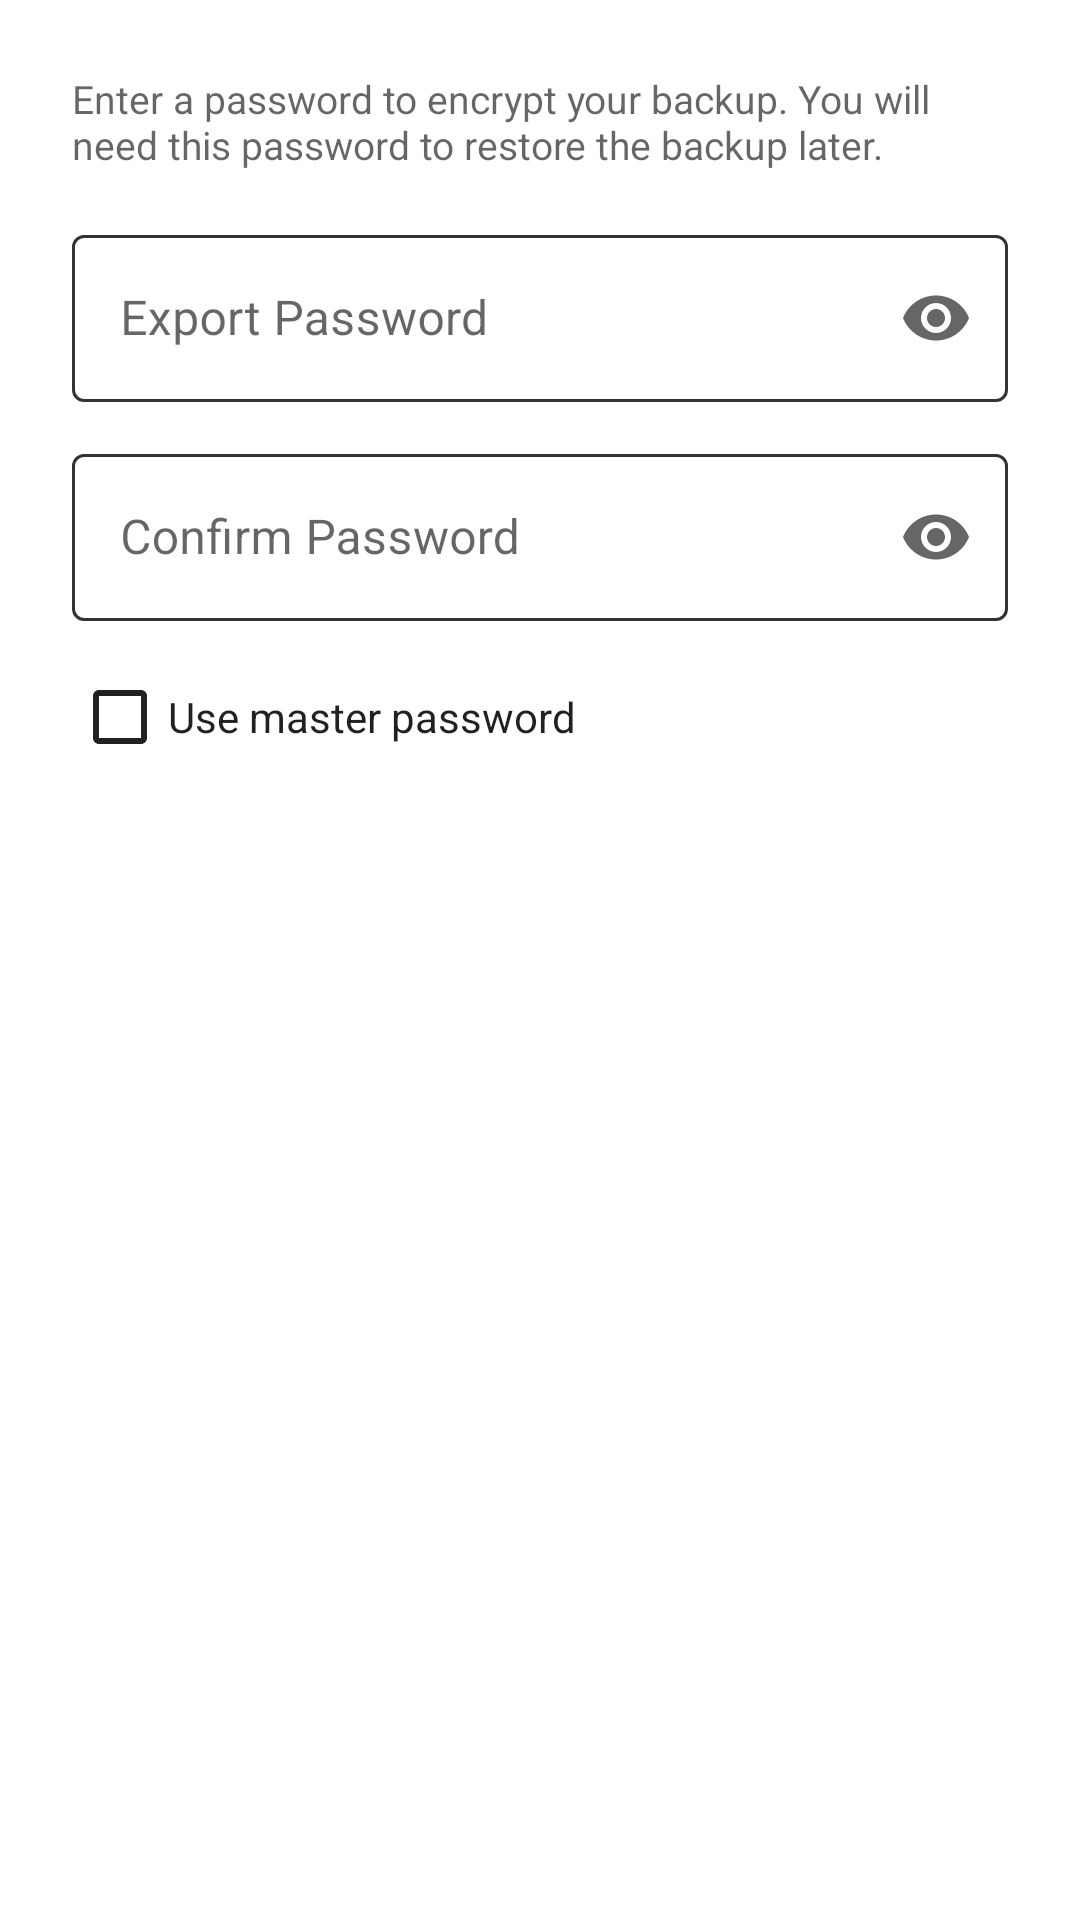

Here is an Android app screen rendered from its layout file. Give the layout XML and the strings, colors and styles it references.
<!-- AndroidManifest.xml: application theme Theme.CipherMesh -->
<!-- res/layout/dialog_export_password.xml -->
<?xml version="1.0" encoding="utf-8"?>
<LinearLayout xmlns:android="http://schemas.android.com/apk/res/android"
    xmlns:app="http://schemas.android.com/apk/res-auto"
    android:layout_width="match_parent"
    android:layout_height="wrap_content"
    android:orientation="vertical"
    android:padding="24dp">

    <TextView
        android:layout_width="match_parent"
        android:layout_height="wrap_content"
        android:text="Enter a password to encrypt your backup. You will need this password to restore the backup later."
        android:textColor="?android:attr/textColorSecondary"
        android:textSize="13sp"
        android:layout_marginBottom="16dp" />

    <com.google.android.material.textfield.TextInputLayout
        android:id="@+id/layoutExportPassword"
        style="@style/CipherMesh.Input"
        android:layout_width="match_parent"
        android:layout_height="wrap_content"
        android:layout_marginBottom="12dp"
        android:hint="Export Password"
        app:endIconMode="password_toggle">

        <com.google.android.material.textfield.TextInputEditText
            android:id="@+id/inputExportPassword"
            android:layout_width="match_parent"
            android:layout_height="wrap_content"
            android:inputType="textPassword" />
    </com.google.android.material.textfield.TextInputLayout>

    <com.google.android.material.textfield.TextInputLayout
        android:id="@+id/layoutConfirmExportPassword"
        style="@style/CipherMesh.Input"
        android:layout_width="match_parent"
        android:layout_height="wrap_content"
        android:hint="Confirm Password"
        app:endIconMode="password_toggle">

        <com.google.android.material.textfield.TextInputEditText
            android:id="@+id/inputConfirmExportPassword"
            android:layout_width="match_parent"
            android:layout_height="wrap_content"
            android:inputType="textPassword" />
    </com.google.android.material.textfield.TextInputLayout>

    <CheckBox
        android:id="@+id/checkUseMasterPassword"
        android:layout_width="match_parent"
        android:layout_height="wrap_content"
        android:layout_marginTop="8dp"
        android:text="Use master password"
        android:textColor="?android:attr/textColorPrimary" />

</LinearLayout>
<!-- resources referenced by this layout -->
<resources>
  <style name="CipherMesh.Input" parent="Widget.MaterialComponents.TextInputLayout.OutlinedBox">
          <item name="boxStrokeColor">@color/selector_input_stroke</item>
          <item name="hintTextColor">?attr/colorPrimary</item>
          <item name="android:textColorHint">?android:attr/textColorSecondary</item>
          <item name="boxStrokeWidth">1dp</item>
          <item name="boxStrokeWidthFocused">2dp</item>
      </style>
  <style name="Theme.CipherMesh" parent="Theme.MaterialComponents.DayNight.NoActionBar">
          <item name="android:statusBarColor">?attr/colorPrimaryVariant</item>
          <item name="colorControlNormal">?android:attr/textColorPrimary</item>
          <item name="titleTextColor">?android:attr/textColorPrimary</item>
          <item name="subtitleTextColor">?android:attr/textColorSecondary</item>
          <item name="colorError">@color/error_red</item>
          <item name="textInputStyle">@style/CipherMesh.Input</item>
      </style>
  <color name="error_red">#CF6679</color>
</resources>
